Photos from the image-classification dataset "split-data" in the GitHub repository Coronavirus-Visualization-Team/CVT_COVID-CT-CNN. Its 2 classes are: COVID, non-COVID.

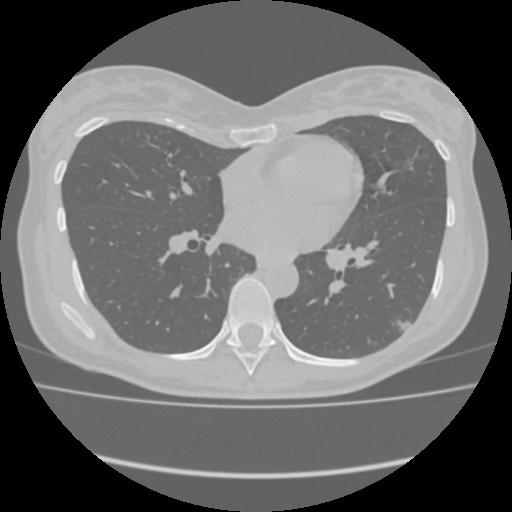
Label: COVID

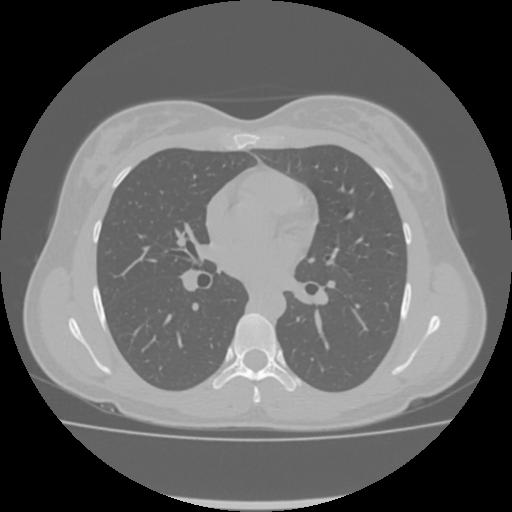
Label: non-COVID

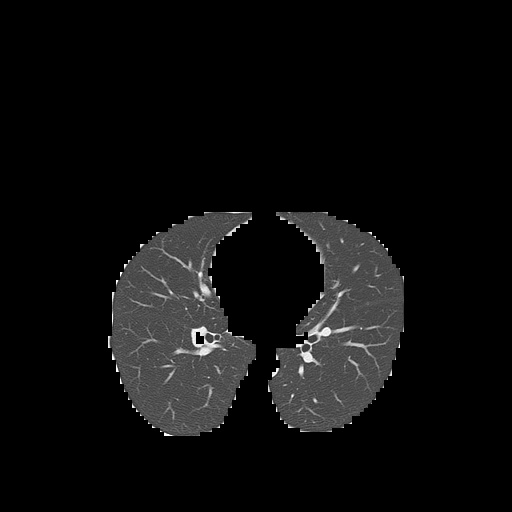
Label: non-COVID

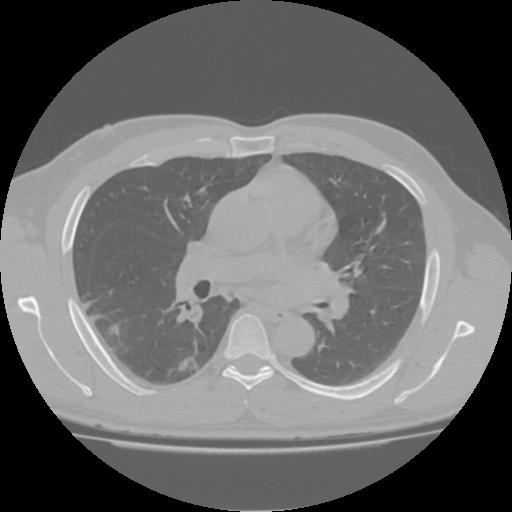
Label: COVID

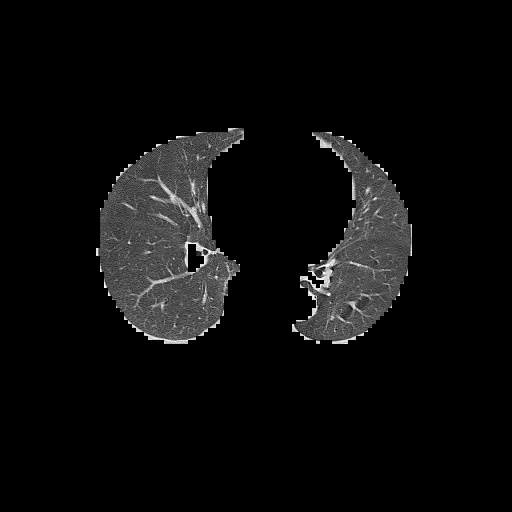
Label: non-COVID

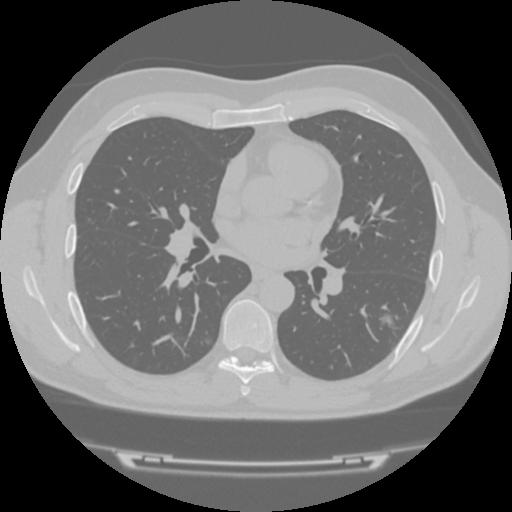
Label: COVID
